Run: headless pygame with SDL's dummy video driver; simulated clock (each Clock.tick advances the game by its frame time, no real sleeping); random seed 0; keys injected as events and as key.get_pressed() state; no mouse input.
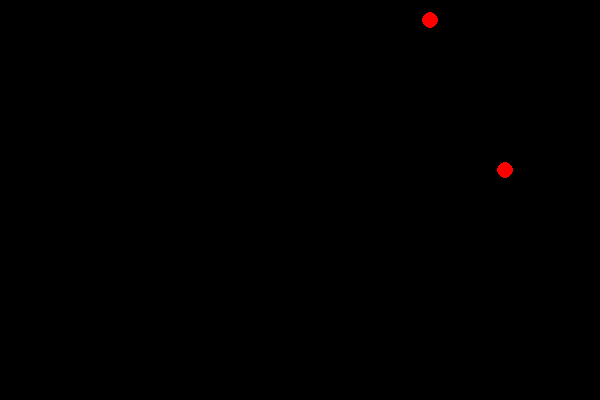
Frame 1 of 4 · flips 1–60 · no input
Frame 2 of 4 · flips 61–180 · tapped SPACE, RETURN · held RIGHT (→), D · screen unchanged from frame 1, image omitted
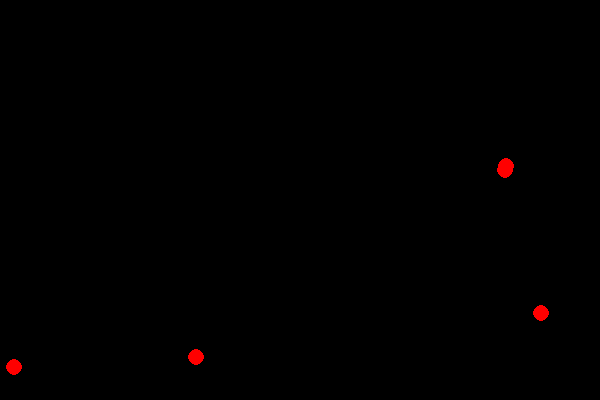
Frame 3 of 4 · flips 181–300 · held DOWN (↓), S
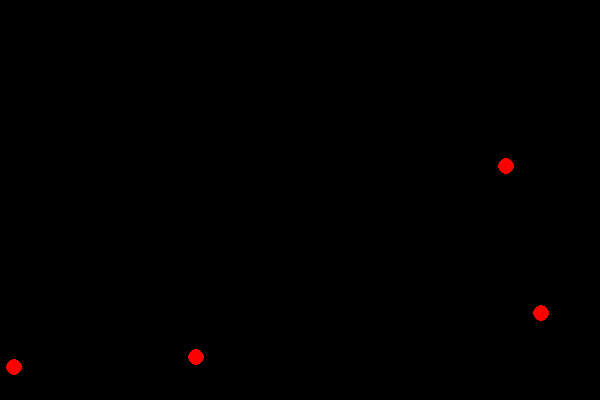
Frame 4 of 4 · flips 301–420 · held LEFT (←), A, UP (↑), W

The pygame program that drew these frames:

import pygame
import random

pygame.init()

W, H = 600, 400
screen = pygame.display.set_mode((W, H))
clock = pygame.time.Clock()

snake = [(100, 100)]
direction = (10, 0)

foods = []  # [x, y, weight, timer]
score = 0

def spawn_food():
    weight = random.choice([1, 2, 3])
    foods.append([random.randint(0, W-10), random.randint(0, H-10), weight, 300])

running = True
spawn_food()

while running:
    screen.fill((0, 0, 0))

    for event in pygame.event.get():
        if event.type == pygame.QUIT:
            running = False

    # Movement
    keys = pygame.key.get_pressed()
    if keys[pygame.K_UP]:
        direction = (0, -10)
    if keys[pygame.K_DOWN]:
        direction = (0, 10)
    if keys[pygame.K_LEFT]:
        direction = (-10, 0)
    if keys[pygame.K_RIGHT]:
        direction = (10, 0)

    # Move snake
    head_x, head_y = snake[0]
    new_head = (head_x + direction[0], head_y + direction[1])
    snake.insert(0, new_head)

    snake.pop()

    # Draw snake
    for s in snake:
        pygame.draw.rect(screen, (0, 255, 0), (*s, 10, 10))

    # Food logic
    for food in foods[:]:
        food[3] -= 1  # timer

        # remove if time ended
        if food[3] <= 0:
            foods.remove(food)
            continue

        pygame.draw.circle(screen, (255, 0, 0), (food[0], food[1]), 8)

        # collision
        if abs(new_head[0] - food[0]) < 10 and abs(new_head[1] - food[1]) < 10:
            score += food[2]
            foods.remove(food)
            snake.append(snake[-1])  # grow snake

    # spawn new food
    if random.randint(1, 80) == 1:
        spawn_food()

    pygame.display.set_caption(f"Score: {score}")
    pygame.display.update()
    clock.tick(10)

pygame.quit()
